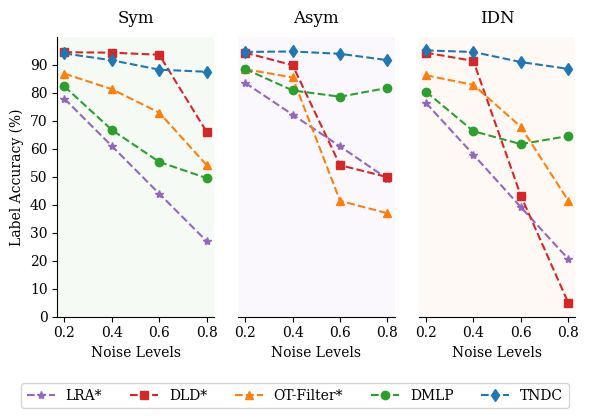

Here is the Python script that generated this plot: (Note: this script raises an exception after producing the figure.)
import matplotlib.pyplot as plt
import numpy as np
from matplotlib.font_manager import findfont, FontProperties

# 设置字体（尝试使用 Times New Roman，否则用默认 serif）
try:
    font = FontProperties(family='Times New Roman')
    findfont(font)
    plt.rcParams["font.family"] = ["Times New Roman", "serif"]
except:
    plt.rcParams["font.family"] = ["serif"]

plt.rcParams["axes.unicode_minus"] = False  # 解决负号显示问题

# 噪声水平（x轴），从0.2到0.8
noise_levels = [0.2, 0.4, 0.6, 0.8]

# 数据：CIFAR100 实验结果（来自表格）
# data = {
#     'LRA*': {'IDN': [60.09, 45.66, 30.25, 15.72], 'Sym': [60.32, 45.61, 30.95, 16.24], 'Asym': [67.69, 60.35, 53.26, 45.91]},
#     'DLD*': {'IDN': [72.50, 68.24, 60.52, 43.40], 'Sym': [73.51, 72.22, 70.01, 62.26], 'Asym': [73.71, 68.08, 42.19, 37.12]},
#     'OT-Filter*': {'IDN': [69.77, 63.59, 44.29, 14.50], 'Sym': [61.04, 48.31, 33.53, 14.65], 'Asym': [77.56, 76.26, 41.55, 41.30]},
#     'DMLP': {'IDN': [81.73, 69.25, 59.77, 55.52], 'Sym': [82.30, 68.52, 59.11, 52.34], 'Asym': [89.84, 84.93, 81.66, 80.89]},
#     'TNDC': {'IDN': [89.13, 87.12, 85.11, 82.05], 'Sym': [87.58, 85.95, 83.87, 81.43], 'Asym': [89.54, 88.55, 87.58, 86.42]}
# }
# cifar10
data = {
    'LRA*': {'IDN': [76.37, 57.90, 39.16, 20.65], 'Sym': [77.89, 60.99, 43.94, 26.98], 'Asym': [83.54, 72.20, 60.88, 49.26]},
    'DLD*': {'IDN': [94.33, 91.38, 43.24, 5.00], 'Sym': [94.51, 94.34, 93.60, 66.05], 'Asym': [94.34, 89.87, 54.13, 49.88]},
    'OT-Filter*': {'IDN': [86.26, 82.82, 67.86, 41.47], 'Sym': [86.83, 81.31, 72.89, 54.16], 'Asym': [88.43, 85.48, 41.39, 36.95]},
    'DMLP': {'IDN': [80.40, 66.28, 61.66, 64.55], 'Sym': [82.27, 66.75, 55.30, 49.52], 'Asym': [88.50, 80.85, 78.60, 81.74]},
    'TNDC': {'IDN': [95.15, 94.58, 90.99, 88.55], 'Sym': [94.07, 91.62, 88.27, 87.51], 'Asym': [94.61, 94.76, 93.94, 91.67]}
}

# 颜色映射（新增方法）
colors = {
    'LRA*': '#9467bd',      # 紫色
    'DLD*': '#d62728',      # 红色
    'OT-Filter*': '#ff7f0e', # 橙色
    'DMLP': '#2ca02c',     # 绿色
    'TNDC': '#1f77b4'      # 蓝色
}

# colors = {
#     'LRA':      '#4E79A7',   # 深蓝
#     'DLD':      '#F28E2B',   # 橙黄
#     'OT-Filter': '#E15759',  # 红
#     'DMLP':     '#76B7B2',   # 青绿
#     'TNDC':     '#59A14F'    # 亮绿（突出性能）
# }



# 标记样式
markers = {
    'LRA*': '*--',
    'DLD*': 's--',
    'OT-Filter*': '^--',
    'DMLP': 'o--',
    'TNDC': 'd--'
}

# 子图背景色
# bg_colors = {'IDN': '#FFE5CB', 'Sym': '#E0F1DF', 'Asym': '#EFE3F2'}

bg_colors = {
    'Sym':   '#F5FAF5',   # 几乎白，带绿调
    'Asym':  '#FAF8FD',   # 几乎白，带紫调
    'IDN':   '#FFF9F5'    # 几乎白，带橙调
}

# 创建图形和子图（共享y轴）
fig, axes = plt.subplots(1, 3, figsize=(6, 4), sharey=True)
subplot_titles = ['Sym', 'Asym', 'IDN']

for i, ax in enumerate(axes):
    title = subplot_titles[i]
    
    # 设置背景色
    ax.set_facecolor(bg_colors[title])
    
    # 设置标题和坐标轴
    ax.set_title(title, fontsize=12, pad=10)
    ax.set_xlabel('Noise Levels', fontsize=10)
    ax.set_xticks(noise_levels)
    ax.set_ylim(0, 100)
    
    # 隐藏 Sym 和 Asym 的 y 轴刻度和标签
    if i > 0:
        ax.set_yticklabels([])
        ax.tick_params(axis='y', which='both', length=0)
    
    # 绘制每条曲线
    for series in data:
        ax.plot(noise_levels, data[series][title], markers[series], 
                color=colors[series], label=series if i == 0 else "")
    
    # 去除顶部和右侧边框
    ax.spines['top'].set_visible(False)
    ax.spines['right'].set_visible(False)
    
    # 对于 Sym 和 Asym，隐藏左脊柱（y轴线）
    if i > 0:
        ax.spines['left'].set_visible(False)

# 左侧纵坐标标签（仅第一个子图）
axes[0].set_ylabel('Label Accuracy (%)', fontsize=10)

# 设置 y 轴刻度（0 到 100，步长10）
axes[0].set_yticks(np.arange(0, 100, 10))
axes[0].set_yticklabels([str(int(x)) for x in np.arange(0, 100, 10)])

# 全局图例
handles, labels = axes[0].get_legend_handles_labels()
fig.legend(handles, labels, loc='lower center', ncol=5, bbox_to_anchor=(0.5, -0.05))

# 调整布局以容纳图例
plt.tight_layout(rect=[0, 0.05, 1, 1])

# 保存图像
plt.savefig('/mnt/zfj/exp_results/paper_figs/cifar10_results.png', dpi=300, bbox_inches='tight')
plt.savefig('/mnt/zfj/exp_results/paper_figs/cifar10_results.pdf', format='pdf', dpi=300, bbox_inches='tight')
